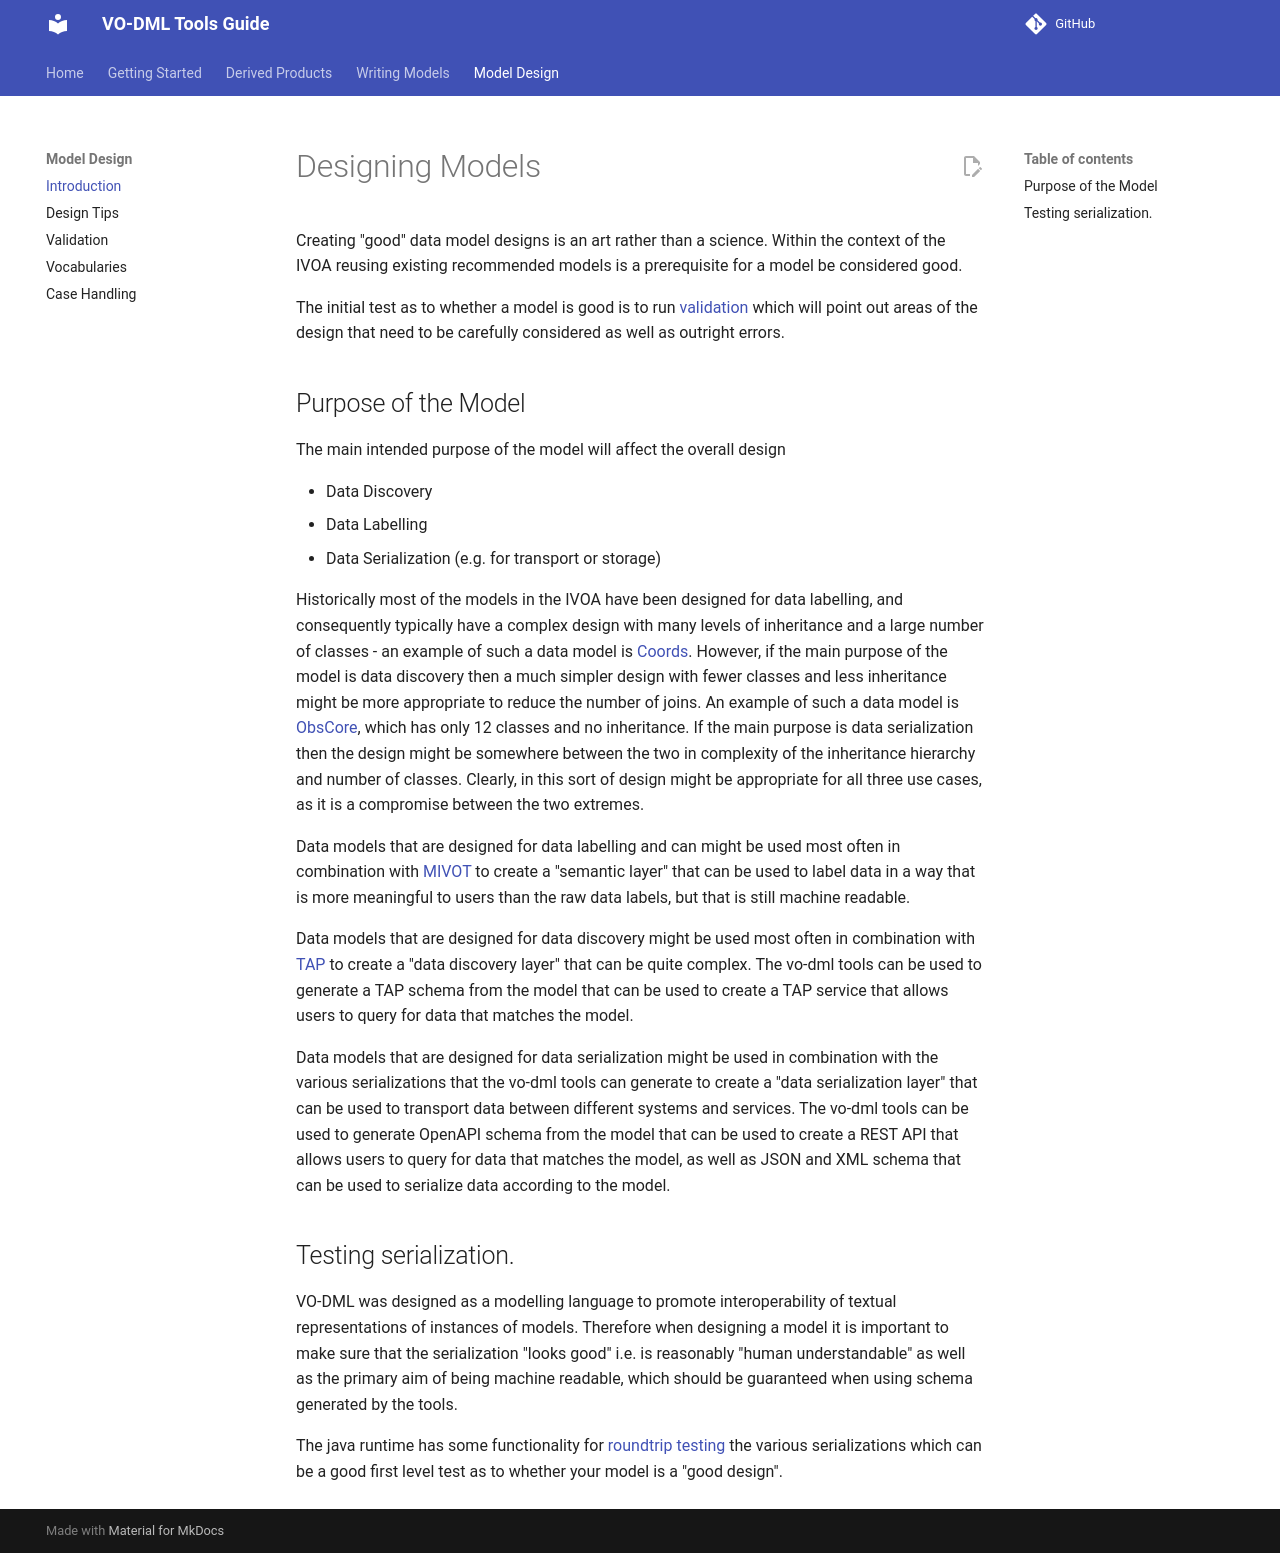

repository: ivoa/vo-dml · page: modelling/designIntro/index.html · generator: mkdocs

Designing Models
================

Creating "good" data model designs is an art rather than a science. Within the context of the IVOA reusing existing recommended models is a prerequisite for a model be considered good.

The initial test as to whether a model is good is to run [validation](Validation.md) which will point out areas of the design that need to be carefully considered as well as outright errors.

## Purpose of the Model

The main intended purpose of the model will affect the overall design 

* Data Discovery
* Data Labelling
* Data Serialization (e.g. for transport or storage)

Historically most of the models in the IVOA have been designed for data labelling, and consequently typically have a complex design with many levels of inheritance and a large number of classes - an example of such a data model is [Coords](https://www.ivoa.net/documents/Coords/).
However, if the main purpose of the model is data discovery then a much simpler design with fewer classes and less inheritance might be more appropriate to reduce the number of joins. An example of such a data model is [ObsCore](https://www.ivoa.net/documents/ObsCore/), which has only 12 classes and no inheritance.
If the main purpose is data serialization then the design might be somewhere between the two in complexity of the inheritance hierarchy and number of classes. Clearly, in this sort of design might be appropriate for all three use cases, as it is a compromise between the two extremes.


Data models that are designed for data labelling and can might be used most often in combination with [MIVOT](https://www.ivoa.net/documents/MIVOT/)  to create a "semantic layer" that can be used to label data in a way that is more meaningful to users than the raw data labels, but that is still machine readable. 

Data models that are designed for data discovery might be used most often in combination with [TAP](https://www.ivoa.net/documents/TAP/) to create a "data discovery layer" that can be quite complex. The vo-dml tools can be used to generate a TAP schema from the model that can be used to create a TAP service that allows users to query for data that matches the model.

Data models that are designed for data serialization might be used in combination with the various serializations that the vo-dml tools can generate to create a "data serialization layer" that can be used to transport data between different systems and services. The vo-dml tools can be used to generate OpenAPI schema from the model that can be used to create a REST API that allows users to query for data that matches the model, as well as JSON and XML schema that can be used to serialize data according to the model.

## Testing serialization.

VO-DML was designed as a modelling language to promote interoperability of textual representations of instances of models. 
Therefore when designing a model
it is important to make sure that the serialization "looks good" i.e. is reasonably "human understandable" as well as the primary aim of being machine readable, which should be guaranteed when using schema generated by the tools.

The java runtime has some functionality for [roundtrip testing](../JavaCodeGeneration.md#testing-models) the various serializations 
which can be a good first level test as to whether your model is a "good design".
